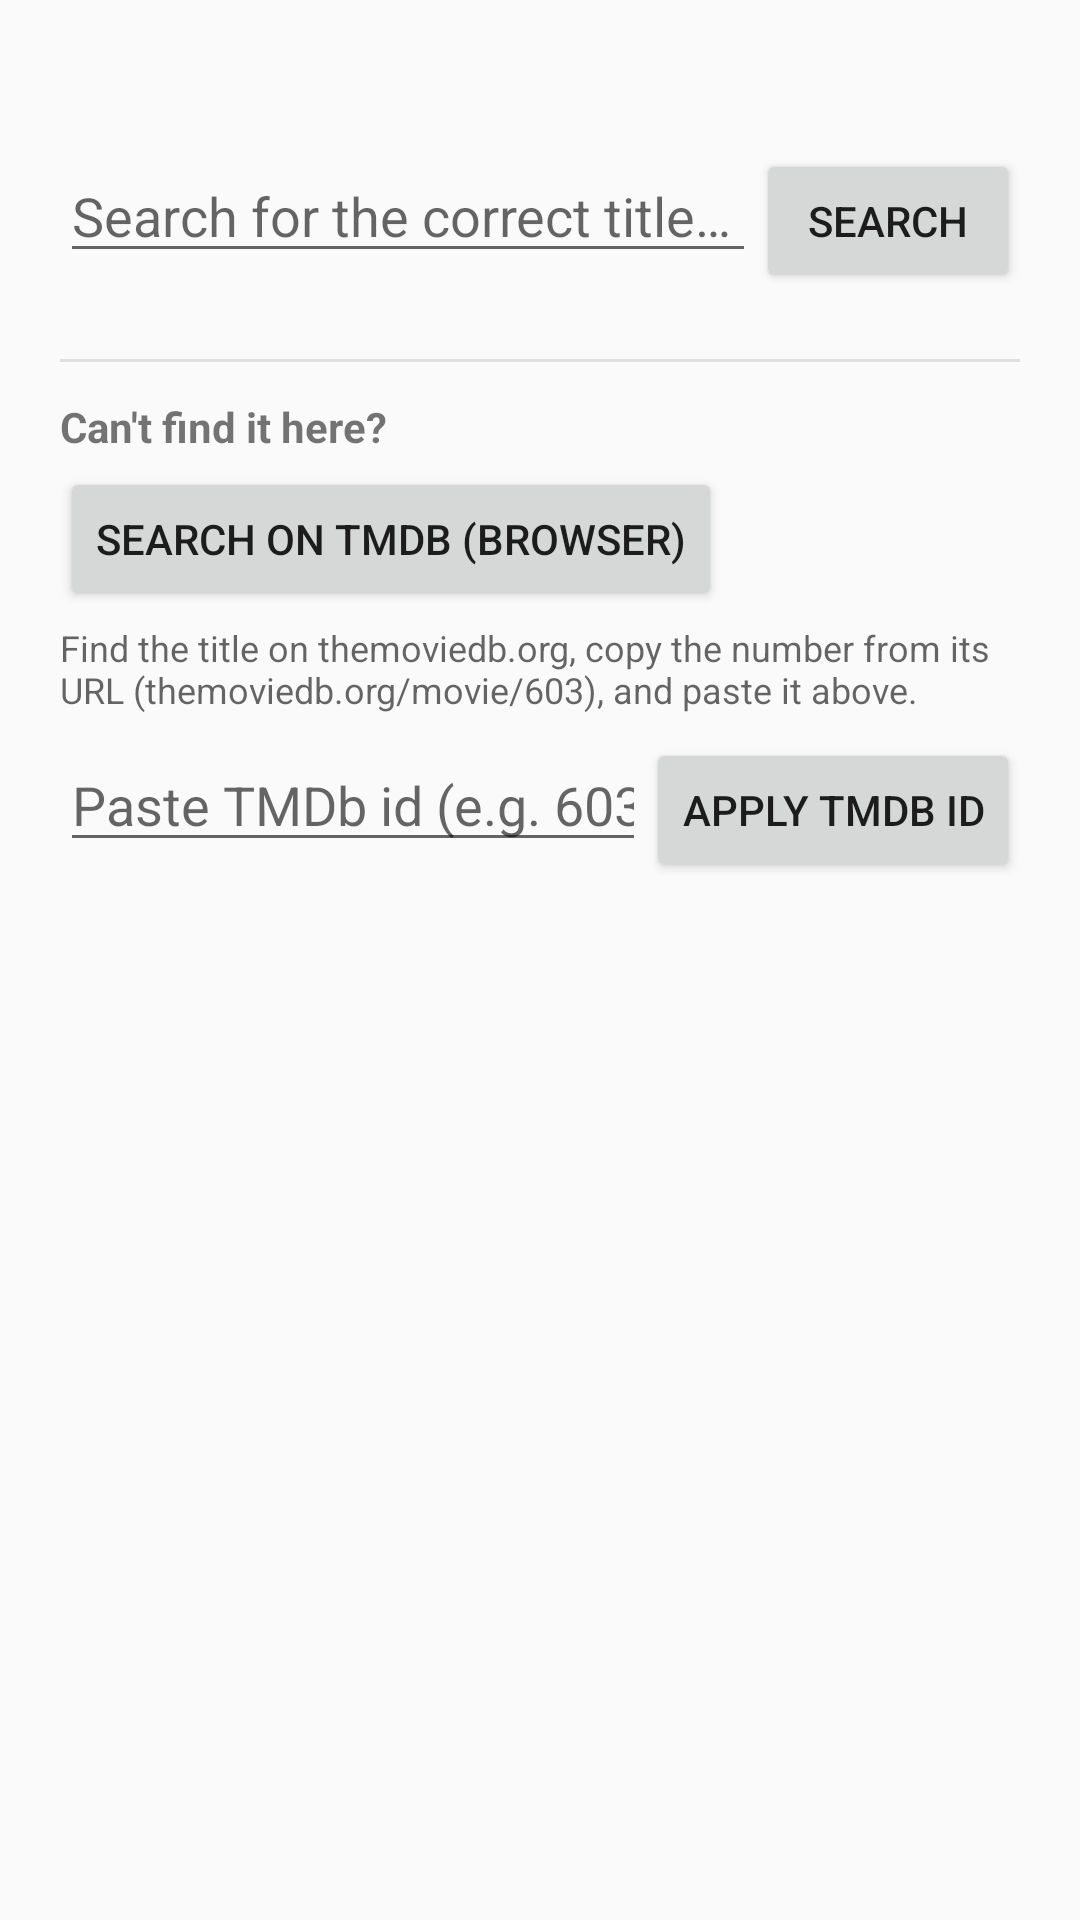

Android layout source for this screen:
<!-- AndroidManifest.xml: application theme Theme.JellyFetch -->
<!-- res/layout/dialog_correction.xml -->
<?xml version="1.0" encoding="utf-8"?>
<ScrollView xmlns:android="http://schemas.android.com/apk/res/android"
    xmlns:tools="http://schemas.android.com/tools"
    android:layout_width="match_parent"
    android:layout_height="wrap_content">

    <LinearLayout
        android:layout_width="match_parent"
        android:layout_height="wrap_content"
        android:orientation="vertical"
        android:padding="20dp">

        <TextView
            android:id="@+id/correction_current"
            android:layout_width="match_parent"
            android:layout_height="wrap_content"
            android:textSize="13sp"
            android:textColor="?android:attr/textColorSecondary"
            tools:text="Currently matched to: The Matrix Reloaded (2003)" />

        
        <LinearLayout
            android:id="@+id/correction_type_section"
            android:layout_width="match_parent"
            android:layout_height="wrap_content"
            android:orientation="vertical"
            android:layout_marginTop="14dp"
            android:visibility="gone"
            tools:visibility="visible">

            <TextView
                android:layout_width="match_parent"
                android:layout_height="wrap_content"
                android:textSize="14sp"
                android:textStyle="bold"
                android:text="@string/correction_type_title" />

            <TextView
                android:layout_width="match_parent"
                android:layout_height="wrap_content"
                android:layout_marginTop="2dp"
                android:textSize="12sp"
                android:textColor="?android:attr/textColorSecondary"
                android:text="@string/correction_type_help" />

            <RadioGroup
                android:id="@+id/correction_type_group"
                android:layout_width="match_parent"
                android:layout_height="wrap_content"
                android:orientation="vertical"
                android:layout_marginTop="6dp">

                <RadioButton
                    android:id="@+id/correction_type_movie"
                    android:layout_width="wrap_content"
                    android:layout_height="wrap_content"
                    android:text="@string/category_movie" />

                <RadioButton
                    android:id="@+id/correction_type_series"
                    android:layout_width="wrap_content"
                    android:layout_height="wrap_content"
                    android:text="@string/category_series" />

                <RadioButton
                    android:id="@+id/correction_type_other"
                    android:layout_width="wrap_content"
                    android:layout_height="wrap_content"
                    android:text="@string/correction_type_other_label" />
            </RadioGroup>

            <Button
                android:id="@+id/correction_convert_button"
                android:layout_width="wrap_content"
                android:layout_height="wrap_content"
                android:layout_marginTop="4dp"
                android:enabled="false"
                tools:text="Convert to Series" />

            <TextView
                android:id="@+id/correction_convert_status"
                android:layout_width="match_parent"
                android:layout_height="wrap_content"
                android:layout_marginTop="8dp"
                android:textSize="13sp"
                android:textColor="@color/jf_state_accent"
                android:visibility="gone"
                tools:text="Converting to Series… Jellyfin is rescanning."
                tools:visibility="visible" />

            <View
                android:layout_width="match_parent"
                android:layout_height="1dp"
                android:background="@color/jf_divider"
                android:layout_marginTop="16dp" />
        </LinearLayout>

        
        <LinearLayout
            android:layout_width="match_parent"
            android:layout_height="wrap_content"
            android:orientation="horizontal"
            android:layout_marginTop="12dp">

            <EditText
                android:id="@+id/correction_search_field"
                android:layout_width="0dp"
                android:layout_height="wrap_content"
                android:layout_weight="1"
                android:hint="@string/correction_search_hint"
                android:inputType="text"
                android:imeOptions="actionSearch"
                android:maxLines="1"
                android:importantForAutofill="no"
                tools:ignore="LabelFor" />

            <Button
                android:id="@+id/correction_search_button"
                android:layout_width="wrap_content"
                android:layout_height="wrap_content"
                android:text="@string/correction_search_button" />
        </LinearLayout>

        <TextView
            android:id="@+id/correction_search_status"
            android:layout_width="match_parent"
            android:layout_height="wrap_content"
            android:layout_marginTop="6dp"
            android:textSize="13sp"
            android:textColor="?android:attr/textColorSecondary"
            android:visibility="gone"
            tools:text="Searching…"
            tools:visibility="visible" />

        
        <LinearLayout
            android:id="@+id/correction_results_container"
            android:layout_width="match_parent"
            android:layout_height="wrap_content"
            android:orientation="vertical"
            android:layout_marginTop="6dp"
            android:divider="@color/jf_divider"
            android:showDividers="middle" />

        
        <View
            android:layout_width="match_parent"
            android:layout_height="1dp"
            android:background="@color/jf_divider"
            android:layout_marginTop="16dp"
            android:layout_marginBottom="12dp" />

        <TextView
            android:layout_width="match_parent"
            android:layout_height="wrap_content"
            android:textSize="14sp"
            android:textStyle="bold"
            android:text="@string/correction_fallback_title" />

        <Button
            android:id="@+id/correction_tmdb_button"
            android:layout_width="wrap_content"
            android:layout_height="wrap_content"
            android:layout_marginTop="4dp"
            android:text="@string/correction_fallback_tmdb_button" />

        <TextView
            android:layout_width="match_parent"
            android:layout_height="wrap_content"
            android:layout_marginTop="4dp"
            android:textSize="12sp"
            android:textColor="?android:attr/textColorSecondary"
            android:text="@string/correction_fallback_help" />

        <LinearLayout
            android:layout_width="match_parent"
            android:layout_height="wrap_content"
            android:orientation="horizontal"
            android:layout_marginTop="8dp">

            <EditText
                android:id="@+id/correction_paste_field"
                android:layout_width="0dp"
                android:layout_height="wrap_content"
                android:layout_weight="1"
                android:hint="@string/correction_fallback_paste_hint"
                android:inputType="text"
                android:maxLines="1"
                android:importantForAutofill="no"
                tools:ignore="LabelFor" />

            <Button
                android:id="@+id/correction_paste_apply_button"
                android:layout_width="wrap_content"
                android:layout_height="wrap_content"
                android:text="@string/correction_fallback_apply_button" />
        </LinearLayout>

        <TextView
            android:id="@+id/correction_apply_status"
            android:layout_width="match_parent"
            android:layout_height="wrap_content"
            android:layout_marginTop="10dp"
            android:textSize="13sp"
            android:textColor="@color/jf_state_accent"
            android:visibility="gone"
            tools:text="Applying…"
            tools:visibility="visible" />
    </LinearLayout>
</ScrollView>
<!-- resources referenced by this layout -->
<resources>
  <color name="jf_divider">#E0E0E0</color>
  <color name="jf_state_accent">#6A5ACD</color>
  <string name="category_movie">Movie</string>
  <string name="category_series">Series</string>
  <string name="correction_fallback_apply_button">Apply TMDb id</string>
  <string name="correction_fallback_help">Find the title on themoviedb.org, copy the number from its URL (themoviedb.org/movie/603), and paste it above.</string>
  <string name="correction_fallback_paste_hint">Paste TMDb id (e.g. 603)</string>
  <string name="correction_fallback_title">Can\'t find it here?</string>
  <string name="correction_fallback_tmdb_button">Search on TMDb (browser)</string>
  <string name="correction_search_button">Search</string>
  <string name="correction_search_hint">Search for the correct title…</string>
  <string name="correction_type_help">If this is filed as the wrong kind (e.g. a movie labeled as a TV series, or a home video that shouldn\'t count as a movie), convert it. Jellyfin moves the files and rescans, so the item reappears shortly.</string>
  <string name="correction_type_other_label">Other / Home video (fallback library)</string>
  <string name="correction_type_title">Wrong type?</string>
  <style name="Theme.JellyFetch" parent="android:Theme.Material.Light.NoActionBar">
          <item name="android:colorPrimary">@color/jf_primary</item>
          <item name="android:colorPrimaryDark">@color/jf_primary_dark</item>
          <item name="android:colorAccent">@color/jf_accent</item>
          <item name="android:windowBackground">@color/jf_background</item>
          <item name="android:windowActionBar">false</item>
          <item name="android:windowNoTitle">true</item>
      </style>
  <color name="jf_primary">#6A5ACD</color>
  <color name="jf_primary_dark">#4B3FA8</color>
  <color name="jf_accent">#03DAC5</color>
  <color name="jf_background">#FAFAFA</color>
</resources>
